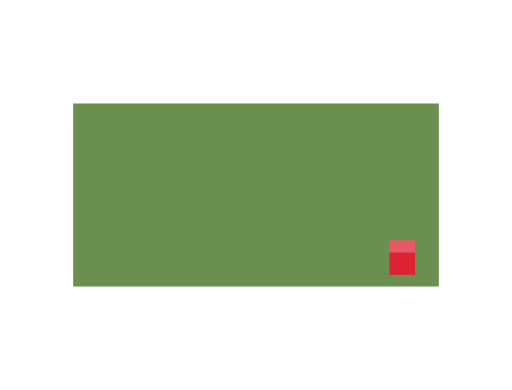
t = 0.00 s
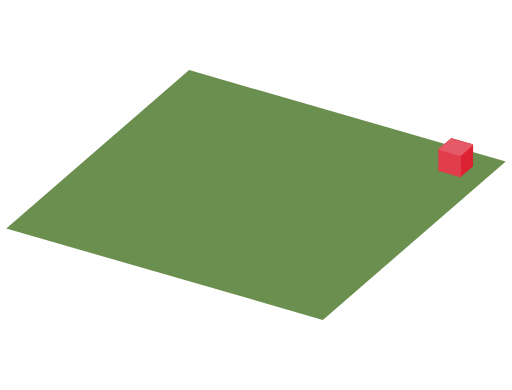
t = 1.33 s
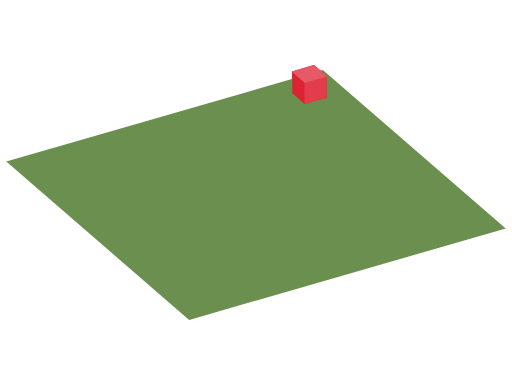
t = 2.67 s
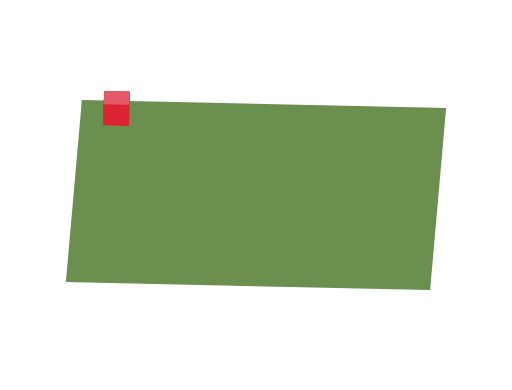
t = 3.94 s
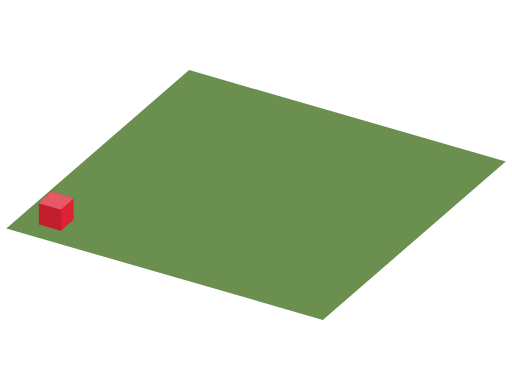
t = 5.33 s
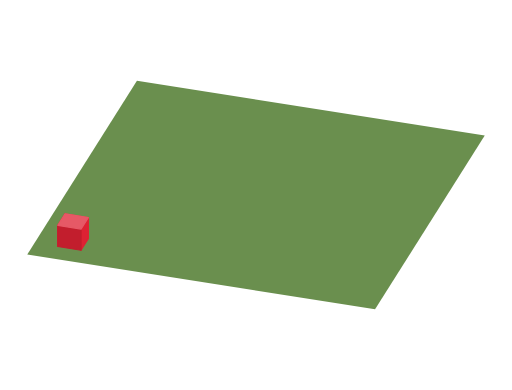
t = 5.61 s

The animated SVG that drew these frames (rendered in a browser with its animation timeline set to each time). Animation: 12 SMIL elements (animate=12); one cycle of 8.00 s, repeats indefinitely.

<svg xmlns="http://www.w3.org/2000/svg" width="420" height="320" viewBox="0 0 420 320">
<defs>
<path id="zs0md-0" d="M60 85L360 85L360 235L60 235Z" fill="#6a8f4e"><animate attributeName="d" dur="8s" repeatCount="indefinite" values="M60 85L360 85L360 235L60 235Z;M36.2 99.2L331.7 73.1L383.8 220.8L88.3 246.9Z;M17.7 115.2L299.7 63.9L402.3 204.8L120.3 256.1Z;M5.1 132.5L264.9 57.5L414.9 187.5L155.1 262.5Z;M-1.3 150.8L228.5 54.3L421.3 169.2L191.5 265.7Z;M-1.3 169.2L191.5 54.3L421.3 150.8L228.5 265.7Z;M5.1 187.5L155.1 57.5L414.9 132.5L264.9 262.5Z;M17.7 204.8L120.3 63.9L402.3 115.2L299.7 256.1Z;M36.2 220.8L88.3 73.1L383.8 99.2L331.7 246.9Z;M60 235L60 85L360 85L360 235Z;M88.3 246.9L36.2 99.2L331.7 73.1L383.8 220.8Z;M120.3 256.1L17.7 115.2L299.7 63.9L402.3 204.8Z;M155.1 262.5L5.1 132.5L264.9 57.5L414.9 187.5Z;M191.5 265.7L-1.3 150.8L228.5 54.3L421.3 169.2Z;M228.5 265.7L-1.3 169.2L191.5 54.3L421.3 150.8Z;M264.9 262.5L5.1 187.5L155.1 57.5L414.9 132.5Z;M299.7 256.1L17.7 204.8L120.3 63.9L402.3 115.2Z;M331.7 246.9L36.2 220.8L88.3 73.1L383.8 99.2Z;M360 235L60 235L60 85L360 85Z;M383.8 220.8L88.3 246.9L36.2 99.2L331.7 73.1Z;M402.3 204.8L120.3 256.1L17.7 115.2L299.7 63.9Z;M414.9 187.5L155.1 262.5L5.1 132.5L264.9 57.5Z;M421.3 169.2L191.5 265.7L-1.3 150.8L228.5 54.3Z;M421.3 150.8L228.5 265.7L-1.3 169.2L191.5 54.3Z;M414.9 132.5L264.9 262.5L5.1 187.5L155.1 57.5Z;M402.3 115.2L299.7 256.1L17.7 204.8L120.3 63.9Z;M383.8 99.2L331.7 246.9L36.2 220.8L88.3 73.1Z;M360 85L360 235L60 235L60 85Z;M331.7 73.1L383.8 220.8L88.3 246.9L36.2 99.2Z;M299.7 63.9L402.3 204.8L120.3 256.1L17.7 115.2Z;M264.9 57.5L414.9 187.5L155.1 262.5L5.1 132.5Z;M228.5 54.3L421.3 169.2L191.5 265.7L-1.3 150.8Z;M191.5 54.3L421.3 150.8L228.5 265.7L-1.3 169.2Z;M155.1 57.5L414.9 132.5L264.9 262.5L5.1 187.5Z;M120.3 63.9L402.3 115.2L299.7 256.1L17.7 204.8Z;M88.3 73.1L383.8 99.2L331.7 246.9L36.2 220.8Z;M60 85L360 85L360 235L60 235Z"/></path>
<path id="zs0md-1" d="M320 197.7L340 197.7L340 215L320 215Z" fill="#dd2233" stroke="#dd2233" stroke-width="1" stroke-linecap="round" stroke-linejoin="round"><animate attributeName="d" dur="8s" repeatCount="indefinite" values="M320 197.7L340 197.7L340 215L320 215Z;M337.4 187.3L357.1 185.6L357.1 202.9L337.4 204.6Z;M351 175.6L369.8 172.1L369.8 189.5L351 192.9Z;M360.3 162.8L377.6 157.8L377.6 175.1L360.3 180.1Z;M365 149.5L380.3 143L380.3 160.4L365 166.8Z;M365 135.9L377.8 128.2L377.8 145.6L365 153.2Z;M360.3 122.5L370.3 113.9L370.3 131.2L360.3 139.9Z;M351 109.8L357.8 100.4L357.8 117.7L351 127.1Z;M337.4 98.1L340.9 88.2L340.9 105.5L337.4 115.4Z;M320 87.7L320 77.7L320 95L320 105Z;M299.2 79L295.8 69.1L295.8 86.4L299.2 96.3Z;M275.7 72.2L268.9 62.8L268.9 80.1L275.7 89.5Z;M250.3 67.5L240.3 58.9L240.3 76.2L250.3 84.9Z;M223.6 65.2L210.7 57.5L210.7 74.9L223.6 82.5Z;M196.4 65.2L181.1 58.8L181.1 76.1L196.4 82.5Z;M169.7 67.5L152.4 62.5L152.4 79.9L169.7 84.9Z;M144.3 72.2L125.5 68.8L125.5 86.1L144.3 89.5Z;M120.8 79L101.1 77.2L101.1 94.5L120.8 96.3Z;M100 87.7L80 87.7L80 105L100 105Z;M82.6 98.1L62.9 99.8L62.9 117.1L82.6 115.4Z;M69 109.8L50.2 113.2L50.2 130.5L69 127.1Z;M59.7 122.5L42.4 127.5L42.4 144.9L59.7 139.9Z;M55 135.9L39.7 142.3L39.7 159.6L55 153.2Z;M55 149.5L42.2 157.1L42.2 174.4L55 166.8Z;M59.7 162.8L49.7 171.5L49.7 188.8L59.7 180.1Z;M69 175.6L62.2 184.9L62.2 202.3L69 192.9Z;M82.6 187.3L79.1 197.1L79.1 214.5L82.6 204.6Z;M100 197.7L100 207.7L100 225L100 215Z;M120.8 206.4L124.2 216.2L124.2 233.6L120.8 223.7Z;M144.3 213.2L151.1 222.6L151.1 239.9L144.3 230.5Z;M169.7 217.8L179.7 226.5L179.7 243.8L169.7 235.1Z;M196.4 220.2L209.3 227.8L209.3 245.1L196.4 237.5Z;M223.6 220.2L238.9 226.6L238.9 243.9L223.6 237.5Z;M250.3 217.8L267.6 222.8L267.6 240.1L250.3 235.1Z;M275.7 213.2L294.5 216.6L294.5 233.9L275.7 230.5Z;M299.2 206.4L318.9 208.1L318.9 225.5L299.2 223.7Z;M320 197.7L340 197.7L340 215L320 215Z"/></path>
<path id="zs0md-2" d="M320 197.7L340 197.7L340 207.7L320 207.7Z" fill="#e65966" stroke="#e65966" stroke-width="1" stroke-linecap="round" stroke-linejoin="round"><animate attributeName="d" dur="8s" repeatCount="indefinite" values="M320 197.7L340 197.7L340 207.7L320 207.7Z;M337.4 187.3L357.1 185.6L360.6 195.4L340.9 197.1Z;M351 175.6L369.8 172.1L376.6 181.5L357.8 184.9Z;M360.3 162.8L377.6 157.8L387.6 166.5L370.3 171.5Z;M365 149.5L380.3 143L393.1 150.7L377.8 157.1Z;M365 135.9L377.8 128.2L393.1 134.7L380.3 142.3Z;M360.3 122.5L370.3 113.9L387.6 118.9L377.6 127.5Z;M351 109.8L357.8 100.4L376.6 103.8L369.8 113.2Z;M337.4 98.1L340.9 88.2L360.6 90L357.1 99.8Z;M320 87.7L320 77.7L340 77.7L340 87.7Z;M299.2 79L295.8 69.1L315.5 67.4L318.9 77.2Z;M275.7 72.2L268.9 62.8L287.7 59.4L294.5 68.8Z;M250.3 67.5L240.3 58.9L257.6 53.9L267.6 62.5Z;M223.6 65.2L210.7 57.5L226 51.1L238.9 58.8Z;M196.4 65.2L181.1 58.8L194 51.1L209.3 57.5Z;M169.7 67.5L152.4 62.5L162.4 53.9L179.7 58.9Z;M144.3 72.2L125.5 68.8L132.3 59.4L151.1 62.8Z;M120.8 79L101.1 77.2L104.5 67.4L124.2 69.1Z;M100 87.7L80 87.7L80 77.7L100 77.7Z;M82.6 98.1L62.9 99.8L59.4 90L79.1 88.2Z;M69 109.8L50.2 113.2L43.4 103.8L62.2 100.4Z;M59.7 122.5L42.4 127.5L32.4 118.9L49.7 113.9Z;M55 135.9L39.7 142.3L26.9 134.7L42.2 128.2Z;M55 149.5L42.2 157.1L26.9 150.7L39.7 143Z;M59.7 162.8L49.7 171.5L32.4 166.5L42.4 157.8Z;M69 175.6L62.2 184.9L43.4 181.5L50.2 172.1Z;M82.6 187.3L79.1 197.1L59.4 195.4L62.9 185.6Z;M100 197.7L100 207.7L80 207.7L80 197.7Z;M120.8 206.4L124.2 216.2L104.5 218L101.1 208.1Z;M144.3 213.2L151.1 222.6L132.3 226L125.5 216.6Z;M169.7 217.8L179.7 226.5L162.4 231.5L152.4 222.8Z;M196.4 220.2L209.3 227.8L194 234.3L181.1 226.6Z;M223.6 220.2L238.9 226.6L226 234.3L210.7 227.8Z;M250.3 217.8L267.6 222.8L257.6 231.5L240.3 226.5Z;M275.7 213.2L294.5 216.6L287.7 226L268.9 222.6Z;M299.2 206.4L318.9 208.1L315.5 218L295.8 216.2Z;M320 197.7L340 197.7L340 207.7L320 207.7Z"/></path>
<path id="zs0md-3" d="M320 197.7L320 215L320 225L320 207.7Z" fill="#e13d4b" stroke="#e13d4b" stroke-width="1" stroke-linecap="round" stroke-linejoin="round"><animate attributeName="d" dur="8s" repeatCount="indefinite" values="M320 197.7L320 215L320 225L320 207.7Z;M337.4 187.3L337.4 204.6L340.9 214.5L340.9 197.1Z;M351 175.6L351 192.9L357.8 202.3L357.8 184.9Z;M360.3 162.8L360.3 180.1L370.3 188.8L370.3 171.5Z;M365 149.5L365 166.8L377.8 174.4L377.8 157.1Z;M365 135.9L365 153.2L380.3 159.6L380.3 142.3Z;M360.3 122.5L360.3 139.9L377.6 144.9L377.6 127.5Z;M351 109.8L351 127.1L369.8 130.5L369.8 113.2Z;M337.4 98.1L337.4 115.4L357.1 117.1L357.1 99.8Z;M320 87.7L320 105L340 105L340 87.7Z;M299.2 79L299.2 96.3L318.9 94.5L318.9 77.2Z;M275.7 72.2L275.7 89.5L294.5 86.1L294.5 68.8Z;M250.3 67.5L250.3 84.9L267.6 79.9L267.6 62.5Z;M223.6 65.2L223.6 82.5L238.9 76.1L238.9 58.8Z;M196.4 65.2L196.4 82.5L209.3 74.9L209.3 57.5Z;M169.7 67.5L169.7 84.9L179.7 76.2L179.7 58.9Z;M144.3 72.2L144.3 89.5L151.1 80.1L151.1 62.8Z;M120.8 79L120.8 96.3L124.2 86.4L124.2 69.1Z;M100 87.7L100 105L100 95L100 77.7Z;M82.6 98.1L82.6 115.4L79.1 105.5L79.1 88.2Z;M69 109.8L69 127.1L62.2 117.7L62.2 100.4Z;M59.7 122.5L59.7 139.9L49.7 131.2L49.7 113.9Z;M55 135.9L55 153.2L42.2 145.6L42.2 128.2Z;M55 149.5L55 166.8L39.7 160.4L39.7 143Z;M59.7 162.8L59.7 180.1L42.4 175.1L42.4 157.8Z;M69 175.6L69 192.9L50.2 189.5L50.2 172.1Z;M82.6 187.3L82.6 204.6L62.9 202.9L62.9 185.6Z;M100 197.7L100 215L80 215L80 197.7Z;M120.8 206.4L120.8 223.7L101.1 225.5L101.1 208.1Z;M144.3 213.2L144.3 230.5L125.5 233.9L125.5 216.6Z;M169.7 217.8L169.7 235.1L152.4 240.1L152.4 222.8Z;M196.4 220.2L196.4 237.5L181.1 243.9L181.1 226.6Z;M223.6 220.2L223.6 237.5L210.7 245.1L210.7 227.8Z;M250.3 217.8L250.3 235.1L240.3 243.8L240.3 226.5Z;M275.7 213.2L275.7 230.5L268.9 239.9L268.9 222.6Z;M299.2 206.4L299.2 223.7L295.8 233.6L295.8 216.2Z;M320 197.7L320 215L320 225L320 207.7Z"/></path>
<path id="zs0md-4" d="M340 197.7L340 215L340 225L340 207.7Z" fill="#c21e2d" stroke="#c21e2d" stroke-width="1" stroke-linecap="round" stroke-linejoin="round"><animate attributeName="d" dur="8s" repeatCount="indefinite" values="M340 197.7L340 215L340 225L340 207.7Z;M357.1 185.6L357.1 202.9L360.6 212.7L360.6 195.4Z;M369.8 172.1L369.8 189.5L376.6 198.8L376.6 181.5Z;M377.6 157.8L377.6 175.1L387.6 183.8L387.6 166.5Z;M380.3 143L380.3 160.4L393.1 168L393.1 150.7Z;M377.8 128.2L377.8 145.6L393.1 152L393.1 134.7Z;M370.3 113.9L370.3 131.2L387.6 136.2L387.6 118.9Z;M357.8 100.4L357.8 117.7L376.6 121.2L376.6 103.8Z;M340.9 88.2L340.9 105.5L360.6 107.3L360.6 90Z;M320 77.7L320 95L340 95L340 77.7Z;M295.8 69.1L295.8 86.4L315.5 84.7L315.5 67.4Z;M268.9 62.8L268.9 80.1L287.7 76.7L287.7 59.4Z;M240.3 58.9L240.3 76.2L257.6 71.2L257.6 53.9Z;M210.7 57.5L210.7 74.9L226 68.4L226 51.1Z;M181.1 58.8L181.1 76.1L194 68.4L194 51.1Z;M152.4 62.5L152.4 79.9L162.4 71.2L162.4 53.9Z;M125.5 68.8L125.5 86.1L132.3 76.7L132.3 59.4Z;M101.1 77.2L101.1 94.5L104.5 84.7L104.5 67.4Z;M80 87.7L80 105L80 95L80 77.7Z;M62.9 99.8L62.9 117.1L59.4 107.3L59.4 90Z;M50.2 113.2L50.2 130.5L43.4 121.2L43.4 103.8Z;M42.4 127.5L42.4 144.9L32.4 136.2L32.4 118.9Z;M39.7 142.3L39.7 159.6L26.9 152L26.9 134.7Z;M42.2 157.1L42.2 174.4L26.9 168L26.9 150.7Z;M49.7 171.5L49.7 188.8L32.4 183.8L32.4 166.5Z;M62.2 184.9L62.2 202.3L43.4 198.8L43.4 181.5Z;M79.1 197.1L79.1 214.5L59.4 212.7L59.4 195.4Z;M100 207.7L100 225L80 225L80 207.7Z;M124.2 216.2L124.2 233.6L104.5 235.3L104.5 218Z;M151.1 222.6L151.1 239.9L132.3 243.3L132.3 226Z;M179.7 226.5L179.7 243.8L162.4 248.8L162.4 231.5Z;M209.3 227.8L209.3 245.1L194 251.6L194 234.3Z;M238.9 226.6L238.9 243.9L226 251.6L226 234.3Z;M267.6 222.8L267.6 240.1L257.6 248.8L257.6 231.5Z;M294.5 216.6L294.5 233.9L287.7 243.3L287.7 226Z;M318.9 208.1L318.9 225.5L315.5 235.3L315.5 218Z;M340 197.7L340 215L340 225L340 207.7Z"/></path>
<path id="zs0md-5" d="M320 215L340 215L340 225L320 225Z" fill="#9b1824" stroke="#9b1824" stroke-width="1" stroke-linecap="round" stroke-linejoin="round"><animate attributeName="d" dur="8s" repeatCount="indefinite" values="M320 215L340 215L340 225L320 225Z;M337.4 204.6L357.1 202.9L360.6 212.7L340.9 214.5Z;M351 192.9L369.8 189.5L376.6 198.8L357.8 202.3Z;M360.3 180.1L377.6 175.1L387.6 183.8L370.3 188.8Z;M365 166.8L380.3 160.4L393.1 168L377.8 174.4Z;M365 153.2L377.8 145.6L393.1 152L380.3 159.6Z;M360.3 139.9L370.3 131.2L387.6 136.2L377.6 144.9Z;M351 127.1L357.8 117.7L376.6 121.2L369.8 130.5Z;M337.4 115.4L340.9 105.5L360.6 107.3L357.1 117.1Z;M320 105L320 95L340 95L340 105Z;M299.2 96.3L295.8 86.4L315.5 84.7L318.9 94.5Z;M275.7 89.5L268.9 80.1L287.7 76.7L294.5 86.1Z;M250.3 84.9L240.3 76.2L257.6 71.2L267.6 79.9Z;M223.6 82.5L210.7 74.9L226 68.4L238.9 76.1Z;M196.4 82.5L181.1 76.1L194 68.4L209.3 74.9Z;M169.7 84.9L152.4 79.9L162.4 71.2L179.7 76.2Z;M144.3 89.5L125.5 86.1L132.3 76.7L151.1 80.1Z;M120.8 96.3L101.1 94.5L104.5 84.7L124.2 86.4Z;M100 105L80 105L80 95L100 95Z;M82.6 115.4L62.9 117.1L59.4 107.3L79.1 105.5Z;M69 127.1L50.2 130.5L43.4 121.2L62.2 117.7Z;M59.7 139.9L42.4 144.9L32.4 136.2L49.7 131.2Z;M55 153.2L39.7 159.6L26.9 152L42.2 145.6Z;M55 166.8L42.2 174.4L26.9 168L39.7 160.4Z;M59.7 180.1L49.7 188.8L32.4 183.8L42.4 175.1Z;M69 192.9L62.2 202.3L43.4 198.8L50.2 189.5Z;M82.6 204.6L79.1 214.5L59.4 212.7L62.9 202.9Z;M100 215L100 225L80 225L80 215Z;M120.8 223.7L124.2 233.6L104.5 235.3L101.1 225.5Z;M144.3 230.5L151.1 239.9L132.3 243.3L125.5 233.9Z;M169.7 235.1L179.7 243.8L162.4 248.8L152.4 240.1Z;M196.4 237.5L209.3 245.1L194 251.6L181.1 243.9Z;M223.6 237.5L238.9 243.9L226 251.6L210.7 245.1Z;M250.3 235.1L267.6 240.1L257.6 248.8L240.3 243.8Z;M275.7 230.5L294.5 233.9L287.7 243.3L268.9 239.9Z;M299.2 223.7L318.9 225.5L315.5 235.3L295.8 233.6Z;M320 215L340 215L340 225L320 225Z"/></path>
<path id="zs0md-6" d="M320 207.7L340 207.7L340 225L320 225Z" fill="#dd2233" stroke="#dd2233" stroke-width="1" stroke-linecap="round" stroke-linejoin="round"><animate attributeName="d" dur="8s" repeatCount="indefinite" values="M320 207.7L340 207.7L340 225L320 225Z;M340.9 197.1L360.6 195.4L360.6 212.7L340.9 214.5Z;M357.8 184.9L376.6 181.5L376.6 198.8L357.8 202.3Z;M370.3 171.5L387.6 166.5L387.6 183.8L370.3 188.8Z;M377.8 157.1L393.1 150.7L393.1 168L377.8 174.4Z;M380.3 142.3L393.1 134.7L393.1 152L380.3 159.6Z;M377.6 127.5L387.6 118.9L387.6 136.2L377.6 144.9Z;M369.8 113.2L376.6 103.8L376.6 121.2L369.8 130.5Z;M357.1 99.8L360.6 90L360.6 107.3L357.1 117.1Z;M340 87.7L340 77.7L340 95L340 105Z;M318.9 77.2L315.5 67.4L315.5 84.7L318.9 94.5Z;M294.5 68.8L287.7 59.4L287.7 76.7L294.5 86.1Z;M267.6 62.5L257.6 53.9L257.6 71.2L267.6 79.9Z;M238.9 58.8L226 51.1L226 68.4L238.9 76.1Z;M209.3 57.5L194 51.1L194 68.4L209.3 74.9Z;M179.7 58.9L162.4 53.9L162.4 71.2L179.7 76.2Z;M151.1 62.8L132.3 59.4L132.3 76.7L151.1 80.1Z;M124.2 69.1L104.5 67.4L104.5 84.7L124.2 86.4Z;M100 77.7L80 77.7L80 95L100 95Z;M79.1 88.2L59.4 90L59.4 107.3L79.1 105.5Z;M62.2 100.4L43.4 103.8L43.4 121.2L62.2 117.7Z;M49.7 113.9L32.4 118.9L32.4 136.2L49.7 131.2Z;M42.2 128.2L26.9 134.7L26.9 152L42.2 145.6Z;M39.7 143L26.9 150.7L26.9 168L39.7 160.4Z;M42.4 157.8L32.4 166.5L32.4 183.8L42.4 175.1Z;M50.2 172.1L43.4 181.5L43.4 198.8L50.2 189.5Z;M62.9 185.6L59.4 195.4L59.4 212.7L62.9 202.9Z;M80 197.7L80 207.7L80 225L80 215Z;M101.1 208.1L104.5 218L104.5 235.3L101.1 225.5Z;M125.5 216.6L132.3 226L132.3 243.3L125.5 233.9Z;M152.4 222.8L162.4 231.5L162.4 248.8L152.4 240.1Z;M181.1 226.6L194 234.3L194 251.6L181.1 243.9Z;M210.7 227.8L226 234.3L226 251.6L210.7 245.1Z;M240.3 226.5L257.6 231.5L257.6 248.8L240.3 243.8Z;M268.9 222.6L287.7 226L287.7 243.3L268.9 239.9Z;M295.8 216.2L315.5 218L315.5 235.3L295.8 233.6Z;M320 207.7L340 207.7L340 225L320 225Z"/></path>
</defs>
<g display="inline"><animate attributeName="display" dur="8s" repeatCount="indefinite" calcMode="discrete" keyTimes="0;0.00139" values="inline;none"/><use href="#zs0md-1"/><use href="#zs0md-3"/><use href="#zs0md-4"/><use href="#zs0md-5"/><use href="#zs0md-0"/><use href="#zs0md-2"/><use href="#zs0md-6"/></g>
<g display="none"><animate attributeName="display" dur="8s" repeatCount="indefinite" calcMode="discrete" keyTimes="0;0.00139;0.36667" values="none;inline;none"/><use href="#zs0md-4"/><use href="#zs0md-5"/><use href="#zs0md-0"/><use href="#zs0md-1"/><use href="#zs0md-6"/><use href="#zs0md-3"/><use href="#zs0md-2"/></g>
<g display="none"><animate attributeName="display" dur="8s" repeatCount="indefinite" calcMode="discrete" keyTimes="0;0.36667;0.61667" values="none;inline;none"/><use href="#zs0md-5"/><use href="#zs0md-0"/><use href="#zs0md-6"/><use href="#zs0md-4"/><use href="#zs0md-3"/><use href="#zs0md-1"/><use href="#zs0md-2"/></g>
<g display="none"><animate attributeName="display" dur="8s" repeatCount="indefinite" calcMode="discrete" keyTimes="0;0.61667;0.86667" values="none;inline;none"/><use href="#zs0md-5"/><use href="#zs0md-0"/><use href="#zs0md-3"/><use href="#zs0md-6"/><use href="#zs0md-1"/><use href="#zs0md-4"/><use href="#zs0md-2"/></g>
<g display="none"><animate attributeName="display" dur="8s" repeatCount="indefinite" calcMode="discrete" keyTimes="0;0.86667" values="none;inline"/><use href="#zs0md-5"/><use href="#zs0md-0"/><use href="#zs0md-3"/><use href="#zs0md-1"/><use href="#zs0md-6"/><use href="#zs0md-4"/><use href="#zs0md-2"/></g>
</svg>
